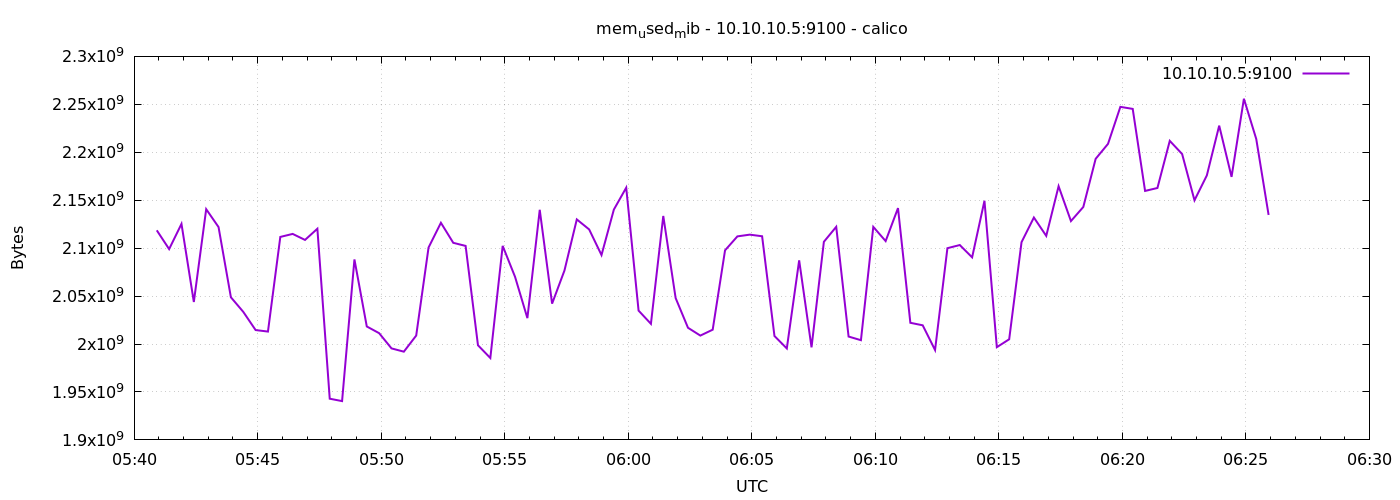

The table this chart was drawn from, first rows:
1776750055	2118598656
1776750085	2099003392
1776750115	2125271040
1776750145	2043858944
1776750175	2140626944
1776750205	2121981952
1776750235	2048741376
1776750265	2033557504
1776750295	2014560256
1776750325	2012983296
1776750355	2111692800
1776750385	2114842624
1776750415	2108571648
1776750445	2120237056
1776750475	1942966272
1776750505	1940463616
1776750535	2088218624
1776750565	2018308096
1776750595	2011308032
1776750625	1995440128
1776750655	1992015872
1776750685	2008813568
1776750715	2100641792
1776750745	2126442496
1776750775	2105536512
1776750805	2102312960
1776750835	1998712832
1776750865	1985400832
1776750895	2102349824
1776750925	2070126592
1776750955	2027016192
1776750985	2139971584
1776751015	2042122240
1776751045	2076614656
1776751075	2129960960
1776751105	2119512064
1776751135	2092802048
1776751165	2140221440
1776751195	2163052544
1776751225	2034855936
1776751255	2021056512
1776751285	2133561344
1776751315	2047950848
1776751345	2016952320
1776751375	2008797184
1776751405	2014949376
1776751435	2097733632
1776751465	2112266240
1776751495	2114072576
1776751525	2112393216
1776751555	2008358912
1776751585	1995390976
1776751615	2087276544
1776751645	1996509184
1776751675	2106609664
1776751705	2122240000
1776751735	2007797760
1776751765	2003988480
1776751795	2122166272
1776751825	2107363328
1776751855	2141761536
... 30 more rows
